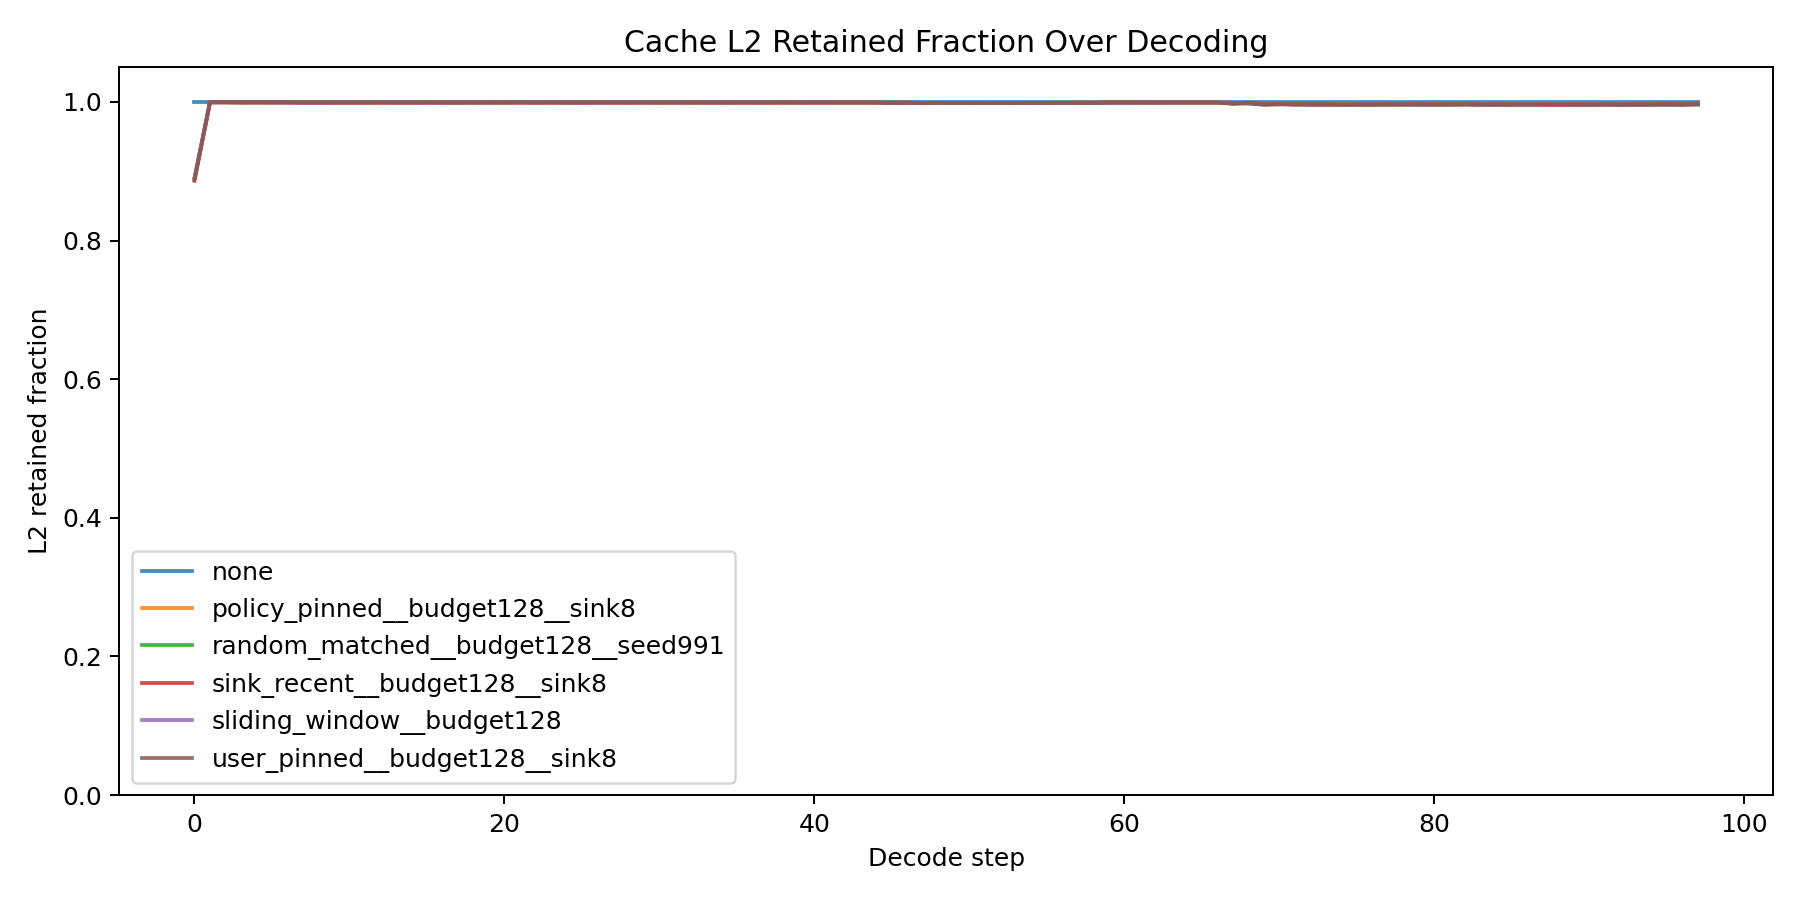

Values plotted in this chart, from the file beside it:
decode_step, l2_retained_fraction, policy
0, 1.0, none
1, 1.0, none
2, 1.0, none
3, 1.0, none
4, 1.0, none
5, 1.0, none
6, 1.0, none
7, 1.0, none
8, 1.0, none
9, 1.0, none
10, 1.0, none
11, 1.0, none
12, 1.0, none
13, 1.0, none
14, 1.0, none
15, 1.0, none
16, 1.0, none
17, 1.0, none
18, 1.0, none
19, 1.0, none
20, 1.0, none
21, 1.0, none
22, 1.0, none
23, 1.0, none
24, 1.0, none
25, 1.0, none
26, 1.0, none
27, 1.0, none
28, 1.0, none
29, 1.0, none
30, 1.0, none
31, 1.0, none
32, 1.0, none
33, 1.0, none
34, 1.0, none
35, 1.0, none
36, 1.0, none
37, 1.0, none
38, 1.0, none
39, 1.0, none
40, 1.0, none
41, 1.0, none
42, 1.0, none
43, 1.0, none
44, 1.0, none
45, 1.0, none
46, 1.0, none
47, 1.0, none
48, 1.0, none
49, 1.0, none
50, 1.0, none
51, 1.0, none
52, 1.0, none
53, 1.0, none
54, 1.0, none
55, 1.0, none
56, 1.0, none
57, 1.0, none
58, 1.0, none
59, 1.0, none
... 528 more rows
